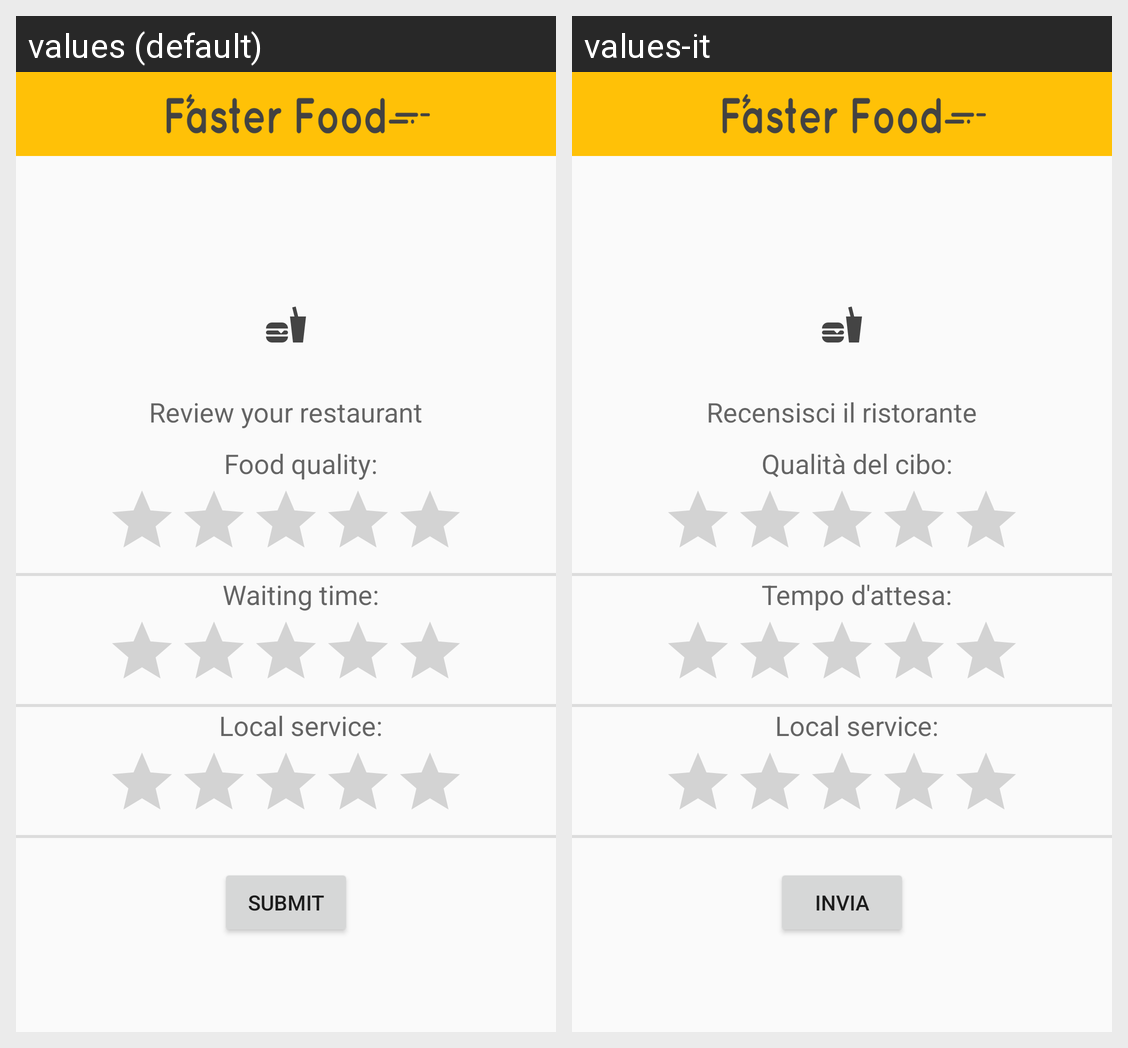

Here is an Android app screen in its default locale and in the app's own translations. Write out the translated-string differences for the strings that appear on this screen.
Android screen res/layout/activity_review.xml rendered under 2 locales, left to right: values (default), values-it. Device: Nexus 5 (rendered at 1080×1920; each locale shown at half size, 540×960, under a caption strip naming it); theme AppTheme.NoActionBar.
Strings drawn on this screen, with the default value and each locale's value (text and hints the layout hard-codes, and strings that could not be matched under every locale, appear in the picture but are not listed):

review_title
  values: Review your restaurant
  values-it: Recensisci il ristorante

food_quality
  values: Food quality:
  values-it: Qualità del cibo:

waiting_time
  values: Waiting time:
  values-it: Tempo d'attesa:

service
  values: Local service:
  values-it: Local service:

btn_submit
  values: Submit
  values-it: Invia
